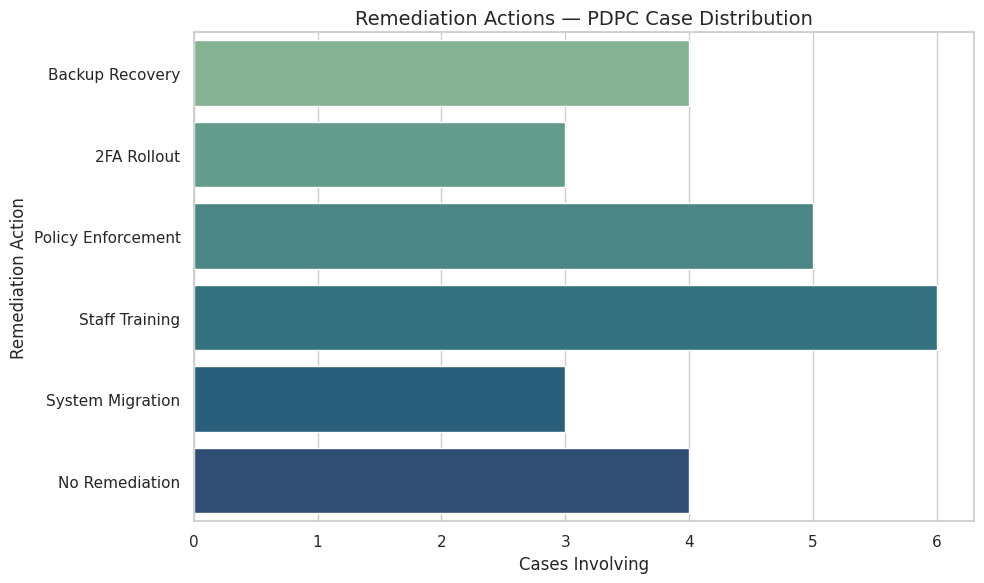

Here is the Python script that generated this plot:
import pandas as pd
import matplotlib.pyplot as plt
import seaborn as sns
import os

# 🎯 Set up file paths
DATA_DIR    = r"C:\Users\<user>\OneDrive\ドキュメント\GitHub\breach-insights\data"
VISUALS_DIR = r"C:\Users\<user>\OneDrive\ドキュメント\GitHub\breach-insights\visuals"

# 🛠️ Ensure folders exist
os.makedirs(DATA_DIR, exist_ok=True)
os.makedirs(VISUALS_DIR, exist_ok=True)

# 📊 Remediation actions dataset
remediation_data = {
    "Remediation Action": [
        "Backup Recovery",
        "2FA Rollout",
        "Policy Enforcement",
        "Staff Training",
        "System Migration",
        "No Remediation"
    ],
    "Cases Involving": [4, 3, 5, 6, 3, 4],
    "Penalty Outcome": [
        "Warning / None",
        "Warning",
        "Mixed",
        "Reduced / Warning",
        "Reduced Penalty",
        "Full Penalty"
    ]
}

df_remediation = pd.DataFrame(remediation_data)

# 💾 Save CSV to /data folder
csv_path = os.path.join(DATA_DIR, "remediation.csv")
df_remediation.to_csv(csv_path, index=False)
print(f"✅ CSV saved to: {csv_path}")

# 📈 Plot: Remediation Actions
plt.figure(figsize=(10, 6))
sns.set_theme(style="whitegrid")
sns.barplot(
    data=df_remediation,
    x="Cases Involving",
    y="Remediation Action",
    palette="crest"
)
plt.title("Remediation Actions — PDPC Case Distribution", fontsize=14)
plt.xlabel("Cases Involving")
plt.ylabel("Remediation Action")
plt.tight_layout()

# 💾 Save chart to /visuals folder
chart_path = os.path.join(VISUALS_DIR, "remediation_actions_chart.png")
plt.savefig(chart_path)
print(f"✅ Chart saved to: {chart_path}")

# 👀 Display chart live
plt.show()